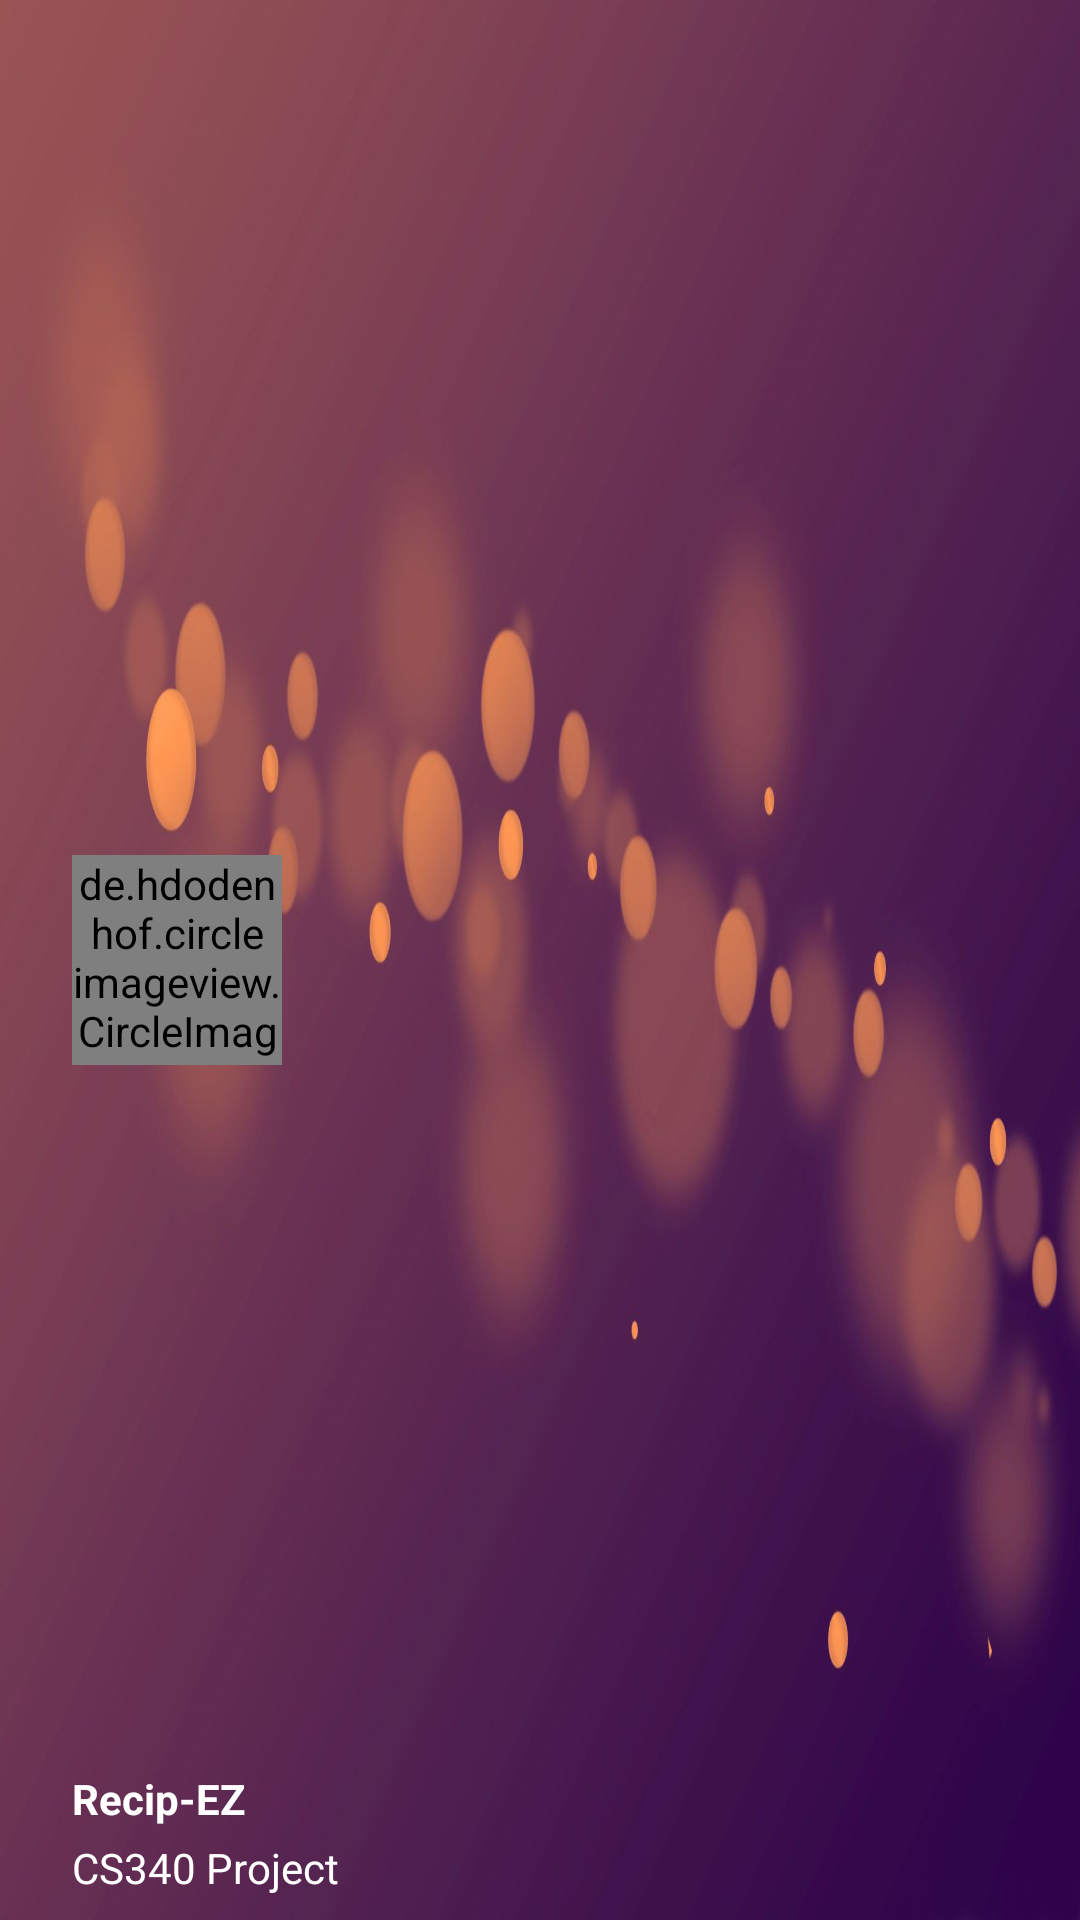

Android layout source for this screen:
<!-- AndroidManifest.xml: application theme AppTheme -->
<!-- res/layout/nav_header_main.xml -->
<?xml version="1.0" encoding="utf-8"?>
<RelativeLayout xmlns:android="http://schemas.android.com/apk/res/android"
    android:layout_width="match_parent"
    android:layout_height="190dp"
    android:background="@drawable/navigation_background"
    android:orientation="vertical"
    >

    <de.hdodenhof.circleimageview.CircleImageView
        xmlns:app="http://schemas.android.com/apk/res-auto"
        android:id="@+id/profile_image"
        android:layout_width="70dp"
        android:layout_height="70dp"
        android:src="@drawable/profile"
        app:civ_border_color="#FF000000"
        android:layout_marginLeft="24dp"
        android:layout_centerVertical="true"
        android:layout_alignParentLeft="true"
        android:layout_alignParentStart="true"
        android:layout_marginStart="24dp" />

    <TextView
        android:layout_width="wrap_content"
        android:layout_height="wrap_content"
        android:text="Recip-EZ"
        android:textSize="14sp"
        android:textColor="#FFF"
        android:textStyle="bold"
        android:gravity="left"
        android:paddingBottom="4dp"
        android:id="@+id/username"
        android:layout_above="@+id/email"
        android:layout_alignLeft="@+id/profile_image"
        android:layout_alignStart="@+id/profile_image" />

    <TextView
        android:layout_width="wrap_content"
        android:layout_height="wrap_content"
        android:text="@string/nav_secondary_text"
        android:id="@+id/email"
        android:gravity="left"
        android:layout_marginBottom="8dp"
        android:textSize="14sp"
        android:textColor="#fff"
        android:layout_alignParentBottom="true"
        android:layout_alignLeft="@+id/username"
        android:layout_alignStart="@+id/username" />

</RelativeLayout>
<!-- resources referenced by this layout -->
<resources>
  <!-- drawable navigation_background: png bitmap (drawable-xxhdpi, 887779 bytes) -->
  <string name="nav_secondary_text">CS340 Project</string>
  <style name="AppTheme" parent="Theme.AppCompat.Light.DarkActionBar">
          
          <item name="colorPrimary">@color/colorPrimary</item>
          <item name="colorPrimaryDark">@color/colorPrimaryDark</item>
          <item name="colorAccent">@color/colorPrimaryDark</item>
      </style>
  <color name="colorPrimary">#F44336</color>
  <color name="colorPrimaryDark">#d32f2f</color>
</resources>
